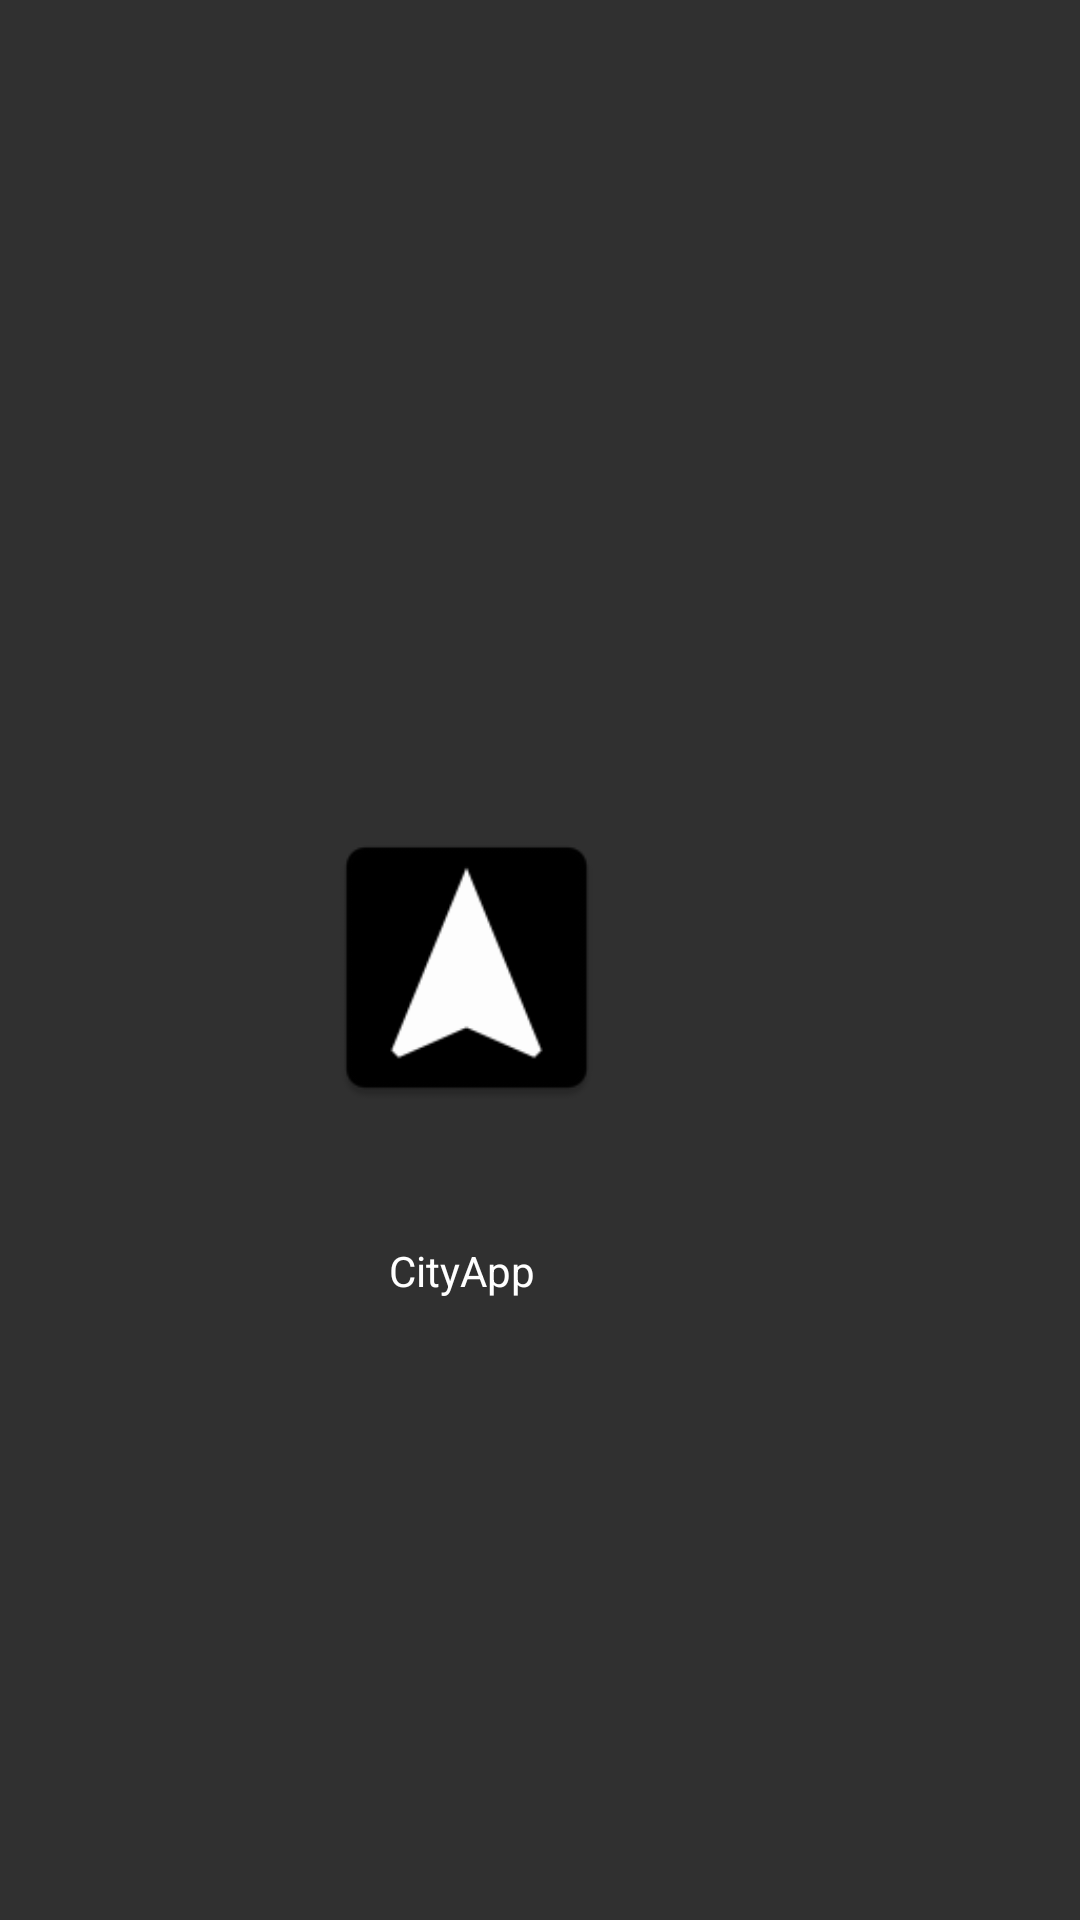

Reconstruct the res/layout file that produces this screen, plus the resources it refers to.
<!-- AndroidManifest.xml: application theme AppTheme -->
<!-- res/layout/activity_splash_screen.xml -->
<?xml version="1.0" encoding="utf-8"?>
<RelativeLayout xmlns:android="http://schemas.android.com/apk/res/android"
    xmlns:app="http://schemas.android.com/apk/res-auto"
    xmlns:tools="http://schemas.android.com/tools"
    android:layout_width="match_parent"
    android:background="@color/Black"
    android:layout_height="match_parent"
    tools:context=".view.SplashScreen">

    <ImageView
        android:id="@+id/imageView"
        android:layout_width="113dp"
        android:layout_height="101dp"
        android:layout_alignParentEnd="true"
        android:layout_alignParentRight="true"
        android:layout_alignParentBottom="true"
        android:layout_marginEnd="148dp"
        android:layout_marginRight="148dp"
        android:layout_marginBottom="267dp"
        app:srcCompat="@mipmap/ic_cde" />

    <TextView
        android:id="@+id/textView2"
        android:layout_width="104dp"
        android:layout_height="wrap_content"
        android:layout_alignParentEnd="true"
        android:layout_alignParentRight="true"
        android:layout_alignParentBottom="true"
        android:layout_marginEnd="154dp"
        android:layout_marginRight="154dp"
        android:layout_marginBottom="207dp"
        android:textAlignment="center"
        android:text="CityApp"
        android:textColor="#FFFFFF"
        android:visibility="visible"
        tools:visibility="visible" />
</RelativeLayout>
<!-- resources referenced by this layout -->
<resources>
  <!-- mipmap ic_cde: png bitmap (mipmap-hdpi, 1317 bytes) -->
  <style name="AppTheme" parent="Theme.AppCompat.NoActionBar">
          
          <item name="colorPrimary">@color/White</item>
          <item name="colorPrimaryDark">@color/colorPrimaryDark</item>
          <item name="colorAccent">@color/colorAccent</item>
      </style>
  <!-- not gathered from this repository: default colours our renderer supplied (Android Studio template values) -->
  <color name="colorPrimaryDark">#FF3700B3</color>
  <color name="colorAccent">#FF03DAC5</color>
</resources>
